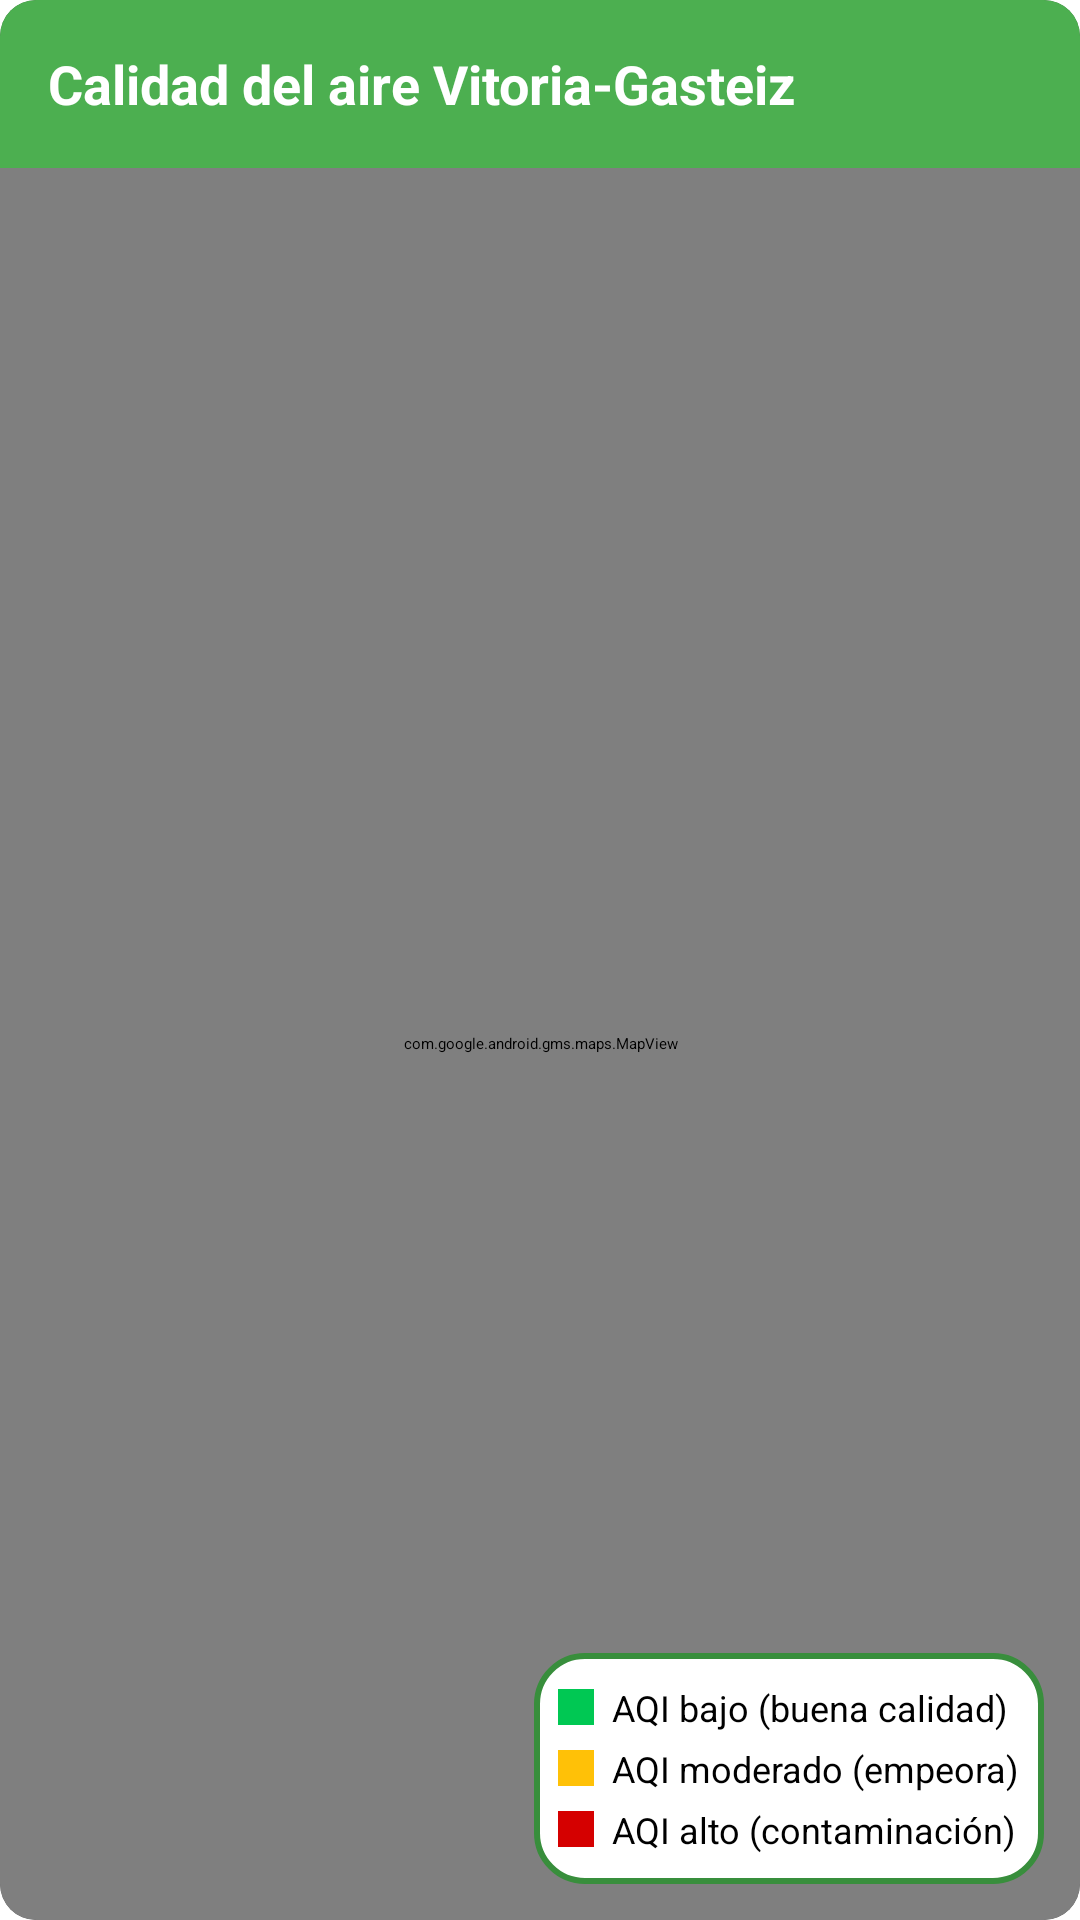

Layout XML and referenced resources for this Android screen:
<!-- AndroidManifest.xml: application theme Theme.UNIGO -->
<!-- res/layout/dialog_air_quality.xml -->
<?xml version="1.0" encoding="utf-8"?>
<androidx.cardview.widget.CardView xmlns:android="http://schemas.android.com/apk/res/android"
    xmlns:card_view="http://schemas.android.com/apk/res-auto"
    android:layout_width="320dp"
    android:layout_height="400dp"
    card_view:cardCornerRadius="12dp"
    card_view:cardElevation="4dp"
    android:padding="0dp">

    <FrameLayout
        android:layout_width="match_parent"
        android:layout_height="match_parent">

        
        <RelativeLayout
            android:layout_width="match_parent"
            android:layout_height="56dp"
            android:background="@color/colorPrimary">

            
            <TextView
                android:id="@+id/tvAQITitle"
                android:layout_width="wrap_content"
                android:layout_height="wrap_content"
                android:layout_alignParentStart="true"
                android:layout_centerVertical="true"
                android:layout_marginStart="16dp"
                android:text="Calidad del aire Vitoria-Gasteiz"
                android:textStyle="bold"
                android:textSize="18sp"
                android:textColor="@android:color/white" />

            <ImageButton
                android:id="@+id/btnCloseAQI"
                android:layout_width="32dp"
                android:layout_height="32dp"
                android:layout_alignParentEnd="true"
                android:layout_centerVertical="true"
                android:layout_marginEnd="8dp"
                android:background="?attr/selectableItemBackgroundBorderless"
                android:src="@drawable/ic_close"
                android:contentDescription="Cerrar"
                card_view:tint="@android:color/white" />
        </RelativeLayout>

        
        <com.google.android.gms.maps.MapView
            android:id="@+id/mapViewAQI"
            android:layout_width="match_parent"
            android:layout_height="match_parent"
            android:layout_marginTop="56dp" />

        
        <LinearLayout
            android:id="@+id/legendContainer"
            android:orientation="vertical"
            android:layout_width="wrap_content"
            android:layout_height="wrap_content"
            android:background="@drawable/bg_rounded_rect"
            android:padding="8dp"
            android:layout_gravity="bottom|end"
            android:layout_margin="12dp">

            
            <LinearLayout
                android:orientation="horizontal"
                android:layout_width="wrap_content"
                android:layout_height="wrap_content"
                android:gravity="center_vertical"
                android:paddingVertical="2dp">

                <View
                    android:layout_width="12dp"
                    android:layout_height="12dp"
                    android:background="#00C853" />
                <TextView
                    android:layout_width="wrap_content"
                    android:layout_height="wrap_content"
                    android:layout_marginStart="6dp"
                    android:text="AQI bajo (buena calidad)"
                    android:textSize="12sp"
                    android:textColor="@android:color/black" />
            </LinearLayout>

            
            <LinearLayout
                android:orientation="horizontal"
                android:layout_width="wrap_content"
                android:layout_height="wrap_content"
                android:gravity="center_vertical"
                android:paddingVertical="2dp">

                <View
                    android:layout_width="12dp"
                    android:layout_height="12dp"
                    android:background="#FFC107" />
                <TextView
                    android:layout_width="wrap_content"
                    android:layout_height="wrap_content"
                    android:layout_marginStart="6dp"
                    android:text="AQI moderado (empeora)"
                    android:textSize="12sp"
                    android:textColor="@android:color/black" />
            </LinearLayout>

            
            <LinearLayout
                android:orientation="horizontal"
                android:layout_width="wrap_content"
                android:layout_height="wrap_content"
                android:gravity="center_vertical"
                android:paddingVertical="2dp">

                <View
                    android:layout_width="12dp"
                    android:layout_height="12dp"
                    android:background="#D50000" />
                <TextView
                    android:layout_width="wrap_content"
                    android:layout_height="wrap_content"
                    android:layout_marginStart="6dp"
                    android:text="AQI alto (contaminación)"
                    android:textSize="12sp"
                    android:textColor="@android:color/black" />
            </LinearLayout>
        </LinearLayout>

    </FrameLayout>
</androidx.cardview.widget.CardView>
<!-- resources referenced by this layout -->
<resources>
  <color name="colorPrimary">#4CAF50</color>
  <!-- drawable bg_rounded_rect (drawable) -->
  <?xml version="1.0" encoding="utf-8"?>
  <shape xmlns:android="http://schemas.android.com/apk/res/android"
      android:shape="rectangle">
      <solid android:color="@android:color/white"/>
      <corners android:radius="16dp"/>
      <stroke
          android:width="2dp"
          android:color="@color/colorPrimaryDark"/>
      <padding
          android:left="12dp"
          android:top="12dp"
          android:right="12dp"
          android:bottom="12dp"/>
  </shape>
  <color name="colorPrimaryDark">#388E3C</color>
</resources>
